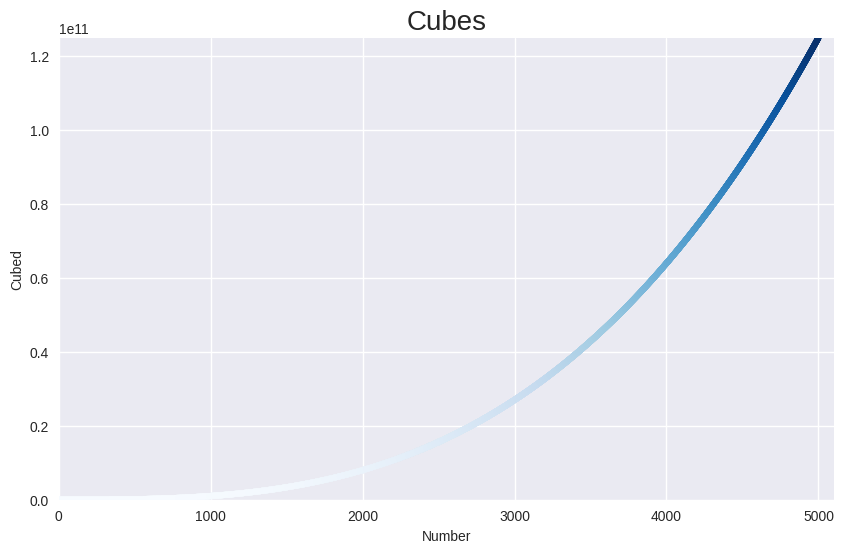

Write the Python code that produced this figure.
import matplotlib.pyplot as plt

plt.figure(figsize=(10, 6))
x_values = list(range(1, 5001))
y_values = [x**3 for x in x_values]

plt.style.use("seaborn-v0_8")
plt.title("Cubes", fontsize=20)
plt.xlabel("Number", fontsize=10)
plt.ylabel("Cubed", fontsize=10)

# plt.plot(x_values, y_values, c="red")
plt.scatter(x_values, y_values, c=y_values, cmap=plt.cm.Blues, edgecolors="none", s=20)
plt.axis([0, 5100, 0, 125000000000])


plt.savefig("cubes.png", bbox_inches="tight")
plt.show()
